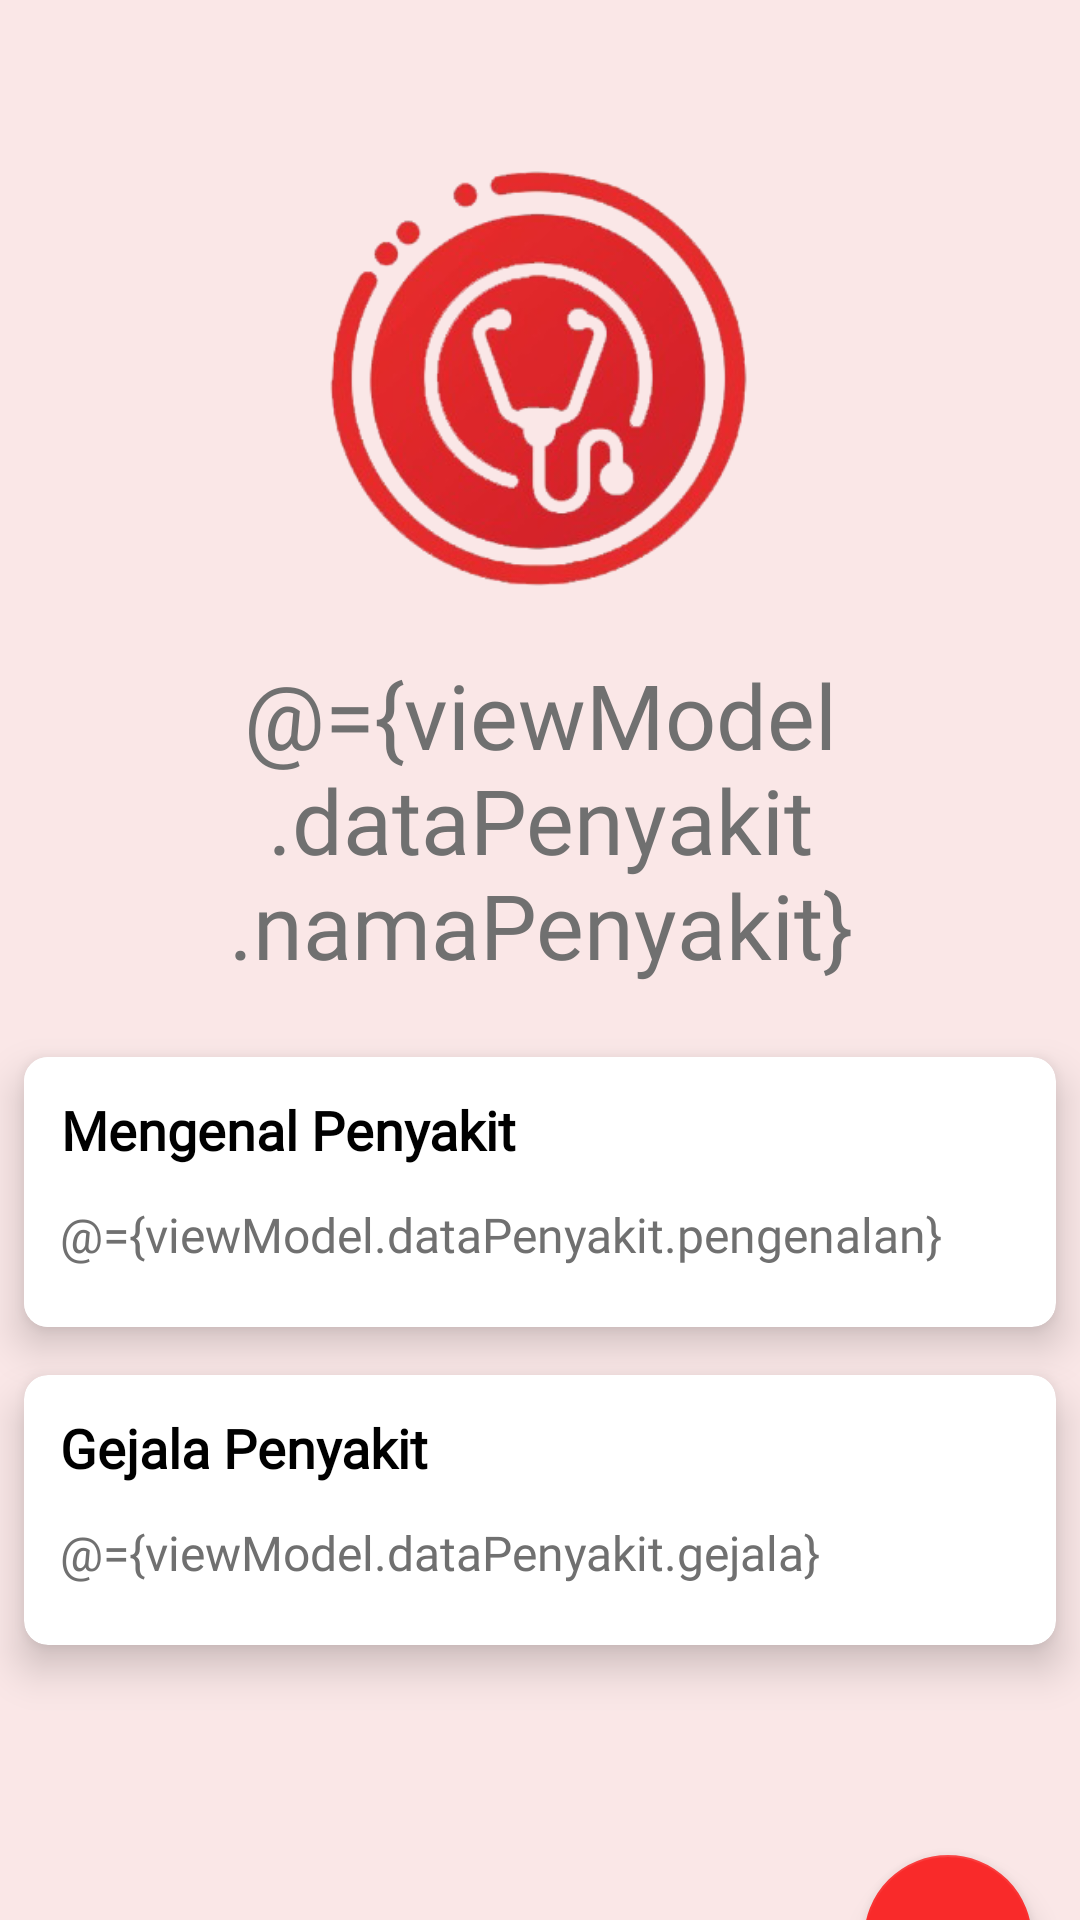

Here is an Android app screen rendered from its layout file. Give the layout XML and the strings, colors and styles it references.
<!-- AndroidManifest.xml: application theme CustomStyle -->
<!-- res/layout/fragment_detail_penyakit.xml -->
<?xml version="1.0" encoding="utf-8"?>
<layout xmlns:android="http://schemas.android.com/apk/res/android"
    xmlns:app="http://schemas.android.com/apk/res-auto"
    xmlns:tools="http://schemas.android.com/tools"
    tools:context="com.exomatik.diagnosapenyakit.ui.detailPenyakit.DetailPenyakitFragment">

    <data>

        <variable
            name="viewModel"
            type="com.exomatik.diagnosapenyakit.ui.detailPenyakit.DetailPenyakitViewModel" />
    </data>

    <androidx.core.widget.NestedScrollView
        android:layout_width="match_parent"
        android:layout_height="match_parent"
        android:background="@color/blue6"
        >

        <RelativeLayout
            android:layout_width="match_parent"
            android:layout_height="match_parent"
            >

            <androidx.appcompat.widget.AppCompatImageButton
                android:id="@+id/logo"
                android:layout_width="@dimen/_170"
                android:layout_height="@dimen/_170"
                android:layout_centerHorizontal="true"
                android:layout_marginTop="@dimen/_40"
                android:layout_marginBottom="@dimen/h2"
                android:background="@android:color/transparent"
                android:padding="@dimen/h2"
                android:scaleType="centerInside"
                android:src="@drawable/ic_logo" />

            <androidx.appcompat.widget.AppCompatTextView
                android:id="@+id/textBalligh"
                style="@style/textStandardWhite"
                android:layout_width="wrap_content"
                android:layout_height="wrap_content"
                android:layout_below="@+id/logo"
                android:layout_centerHorizontal="true"
                android:layout_marginBottom="@dimen/h4"
                android:fontFamily="@font/roboto_regular"
                android:text="@={viewModel.dataPenyakit.namaPenyakit}"
                android:textAllCaps="false"
                android:textColor="@color/gray3"
                android:textSize="30sp" />

            <androidx.cardview.widget.CardView
                android:id="@+id/viewPengenalan"
                android:layout_width="match_parent"
                android:layout_height="wrap_content"
                android:layout_below="@+id/textBalligh"
                android:layout_gravity="center_horizontal"
                android:layout_margin="@dimen/h2"
                android:background="@color/white"
                app:cardBackgroundColor="@color/white"
                app:cardCornerRadius="@dimen/h2"
                app:cardElevation="@dimen/h2">

                <androidx.appcompat.widget.LinearLayoutCompat
                    android:layout_width="wrap_content"
                    android:layout_height="wrap_content"
                    android:background="@color/white"
                    android:orientation="vertical"
                    android:padding="@dimen/h3"
                    android:layout_gravity="start"
                    android:gravity="start"
                    >

                    <androidx.appcompat.widget.AppCompatTextView
                        style="@style/textStandardWhite"
                        android:layout_width="wrap_content"
                        android:layout_height="wrap_content"
                        android:fontFamily="@font/roboto_regular"
                        android:text="@string/mengenal_penyakit"
                        android:textAllCaps="false"
                        android:textColor="@color/black"
                        android:textSize="@dimen/text_h4"
                        android:textStyle="bold" />

                    <androidx.appcompat.widget.AppCompatTextView
                        style="@style/textStandardWhite"
                        android:layout_width="wrap_content"
                        android:layout_height="wrap_content"
                        android:layout_gravity="start"
                        android:layout_marginTop="@dimen/h3"
                        android:layout_marginBottom="@dimen/h2"
                        android:fontFamily="@font/roboto_regular"
                        android:gravity="start"
                        android:text="@={viewModel.dataPenyakit.pengenalan}"
                        android:textAllCaps="false"
                        android:textColor="@color/gray3"
                        android:textSize="@dimen/text_h3"
                        android:textAlignment="textStart"
                        />
                </androidx.appcompat.widget.LinearLayoutCompat>
            </androidx.cardview.widget.CardView>


            <androidx.cardview.widget.CardView
                android:layout_width="match_parent"
                android:layout_height="wrap_content"
                android:layout_below="@+id/viewPengenalan"
                android:layout_gravity="center_horizontal"
                android:layout_marginStart="@dimen/h2"
                android:layout_marginEnd="@dimen/h2"
                android:layout_marginTop="@dimen/h2"
                android:layout_marginBottom="@dimen/h5"
                app:cardCornerRadius="@dimen/h2"
                app:cardElevation="@dimen/h2"
                android:id="@+id/viewGejala"
                >

                <androidx.appcompat.widget.LinearLayoutCompat
                    android:layout_width="wrap_content"
                    android:layout_height="wrap_content"
                    android:orientation="vertical"
                    android:padding="@dimen/h3"
                    android:layout_gravity="start"
                    android:gravity="start"
                    >

                    <androidx.appcompat.widget.AppCompatTextView
                        style="@style/textStandardWhite"
                        android:layout_width="wrap_content"
                        android:layout_height="wrap_content"
                        android:fontFamily="@font/roboto_regular"
                        android:text="@string/gejala_penyakit"
                        android:textAllCaps="false"
                        android:textColor="@color/black"
                        android:textSize="@dimen/text_h4"
                        android:textStyle="bold" />

                    <androidx.appcompat.widget.AppCompatTextView
                        style="@style/textStandardWhite"
                        android:layout_width="wrap_content"
                        android:layout_height="wrap_content"
                        android:layout_marginTop="@dimen/h3"
                        android:layout_marginBottom="@dimen/h2"
                        android:fontFamily="@font/roboto_regular"
                        android:text="@={viewModel.dataPenyakit.gejala}"
                        android:textAllCaps="false"
                        android:textColor="@color/gray3"
                        android:textSize="@dimen/text_h3"
                        android:layout_gravity="start"
                        android:gravity="start"
                        android:textAlignment="textStart"
                        />
                </androidx.appcompat.widget.LinearLayoutCompat>
            </androidx.cardview.widget.CardView>
            <View
                android:layout_width="1dp"
                android:layout_height="@dimen/margin_large"
                android:background="@android:color/transparent"
                android:layout_below="@+id/viewGejala"
                android:id="@+id/space"
                />

            <com.google.android.material.floatingactionbutton.FloatingActionButton
                android:id="@+id/fab"
                android:layout_width="wrap_content"
                android:layout_height="wrap_content"
                app:srcCompat="@drawable/ic_diagnosa_white"
                app:fabSize="normal"
                app:backgroundTint="@color/colorAccent"
                app:tint="@color/white"
                android:onClick="@{()-> viewModel.diagnosa()}"
                android:layout_below="@+id/space"
                android:layout_alignParentEnd="true"
                android:layout_marginEnd="@dimen/h4"
                android:layout_marginBottom="@dimen/h4"
                tools:ignore="VectorDrawableCompat" />

            <View
                android:layout_width="1dp"
                android:layout_height="@dimen/_30"
                android:background="@android:color/transparent"
                android:layout_below="@+id/fab"
                />
        </RelativeLayout>
    </androidx.core.widget.NestedScrollView>
</layout>
<!-- resources referenced by this layout -->
<resources>
  <color name="black">#000000</color>
  <color name="blue6">#FAE7E7</color>
  <color name="colorAccent">#f92a2a</color>
  <color name="gray3">#707070</color>
  <color name="white">#ffffff</color>
  <dimen name="_170">170dp</dimen>
  <dimen name="_30">30dp</dimen>
  <dimen name="_40">40dp</dimen>
  <dimen name="h2">8dp</dimen>
  <dimen name="h3">12dp</dimen>
  <dimen name="h4">16dp</dimen>
  <dimen name="h5">20dp</dimen>
  <dimen name="margin_large">50dp</dimen>
  <dimen name="text_h3">16sp</dimen>
  <dimen name="text_h4">18sp</dimen>
  <!-- drawable ic_logo: png bitmap (drawable, 65592 bytes) -->
  <string name="gejala_penyakit">Gejala Penyakit</string>
  <string name="mengenal_penyakit">Mengenal Penyakit</string>
  <style name="textStandardWhite">
          <item name="android:textSize">@dimen/text_h4</item>
          <item name="android:textColor">@color/white</item>
          <item name="android:textAlignment">center</item>
          <item name="android:fontFamily">@font/roboto_regular</item>
      </style>
  <style name="CustomStyle" parent="Theme.MaterialComponents.Light.NoActionBar">
          <item name="colorPrimary">@color/colorPrimary</item>
          <item name="colorAccent">@color/colorAccent</item>
          <item name="android:colorBackground">@color/gray5</item>
          <item name="colorPrimaryDark">@color/colorAccent</item>
          <item name="textAppearanceBody1">@color/black</item>
          <item name="android:textColorPrimary">@color/gray2</item>
          <item name="android:windowLightStatusBar" tools:targetApi="m">true</item>
      </style>
  <color name="colorPrimary">#e22a2a</color>
  <color name="gray5">#EDEFF9</color>
  <color name="gray2">#757575</color>
</resources>
